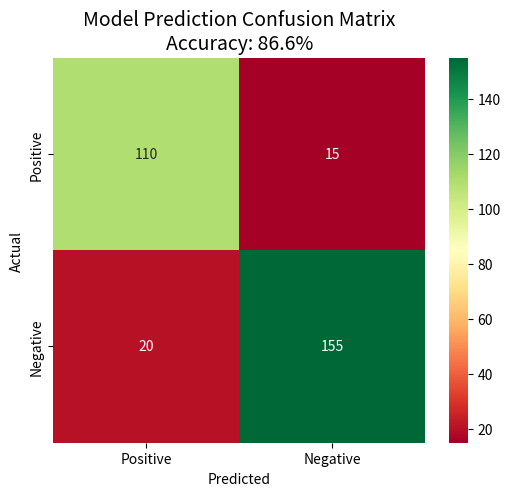

Source code (Python):
import matplotlib.pyplot as plt
import numpy as np
import seaborn as sns

# Confusion matrix values
# Format: [[TP, FP],
#          [FN, TN]]
cm = np.array([[110, 15],
               [20, 155]])

labels = ["Positive", "Negative"]

plt.figure(figsize=(6, 5))
sns.heatmap(cm, annot=True, fmt="d", cmap="RdYlGn", 
            xticklabels=["Positive", "Negative"],
            yticklabels=["Positive", "Negative"])

plt.title("Model Prediction Confusion Matrix\nAccuracy: 86.6%", fontsize=14)
plt.xlabel("Predicted")
plt.ylabel("Actual")

plt.show()
